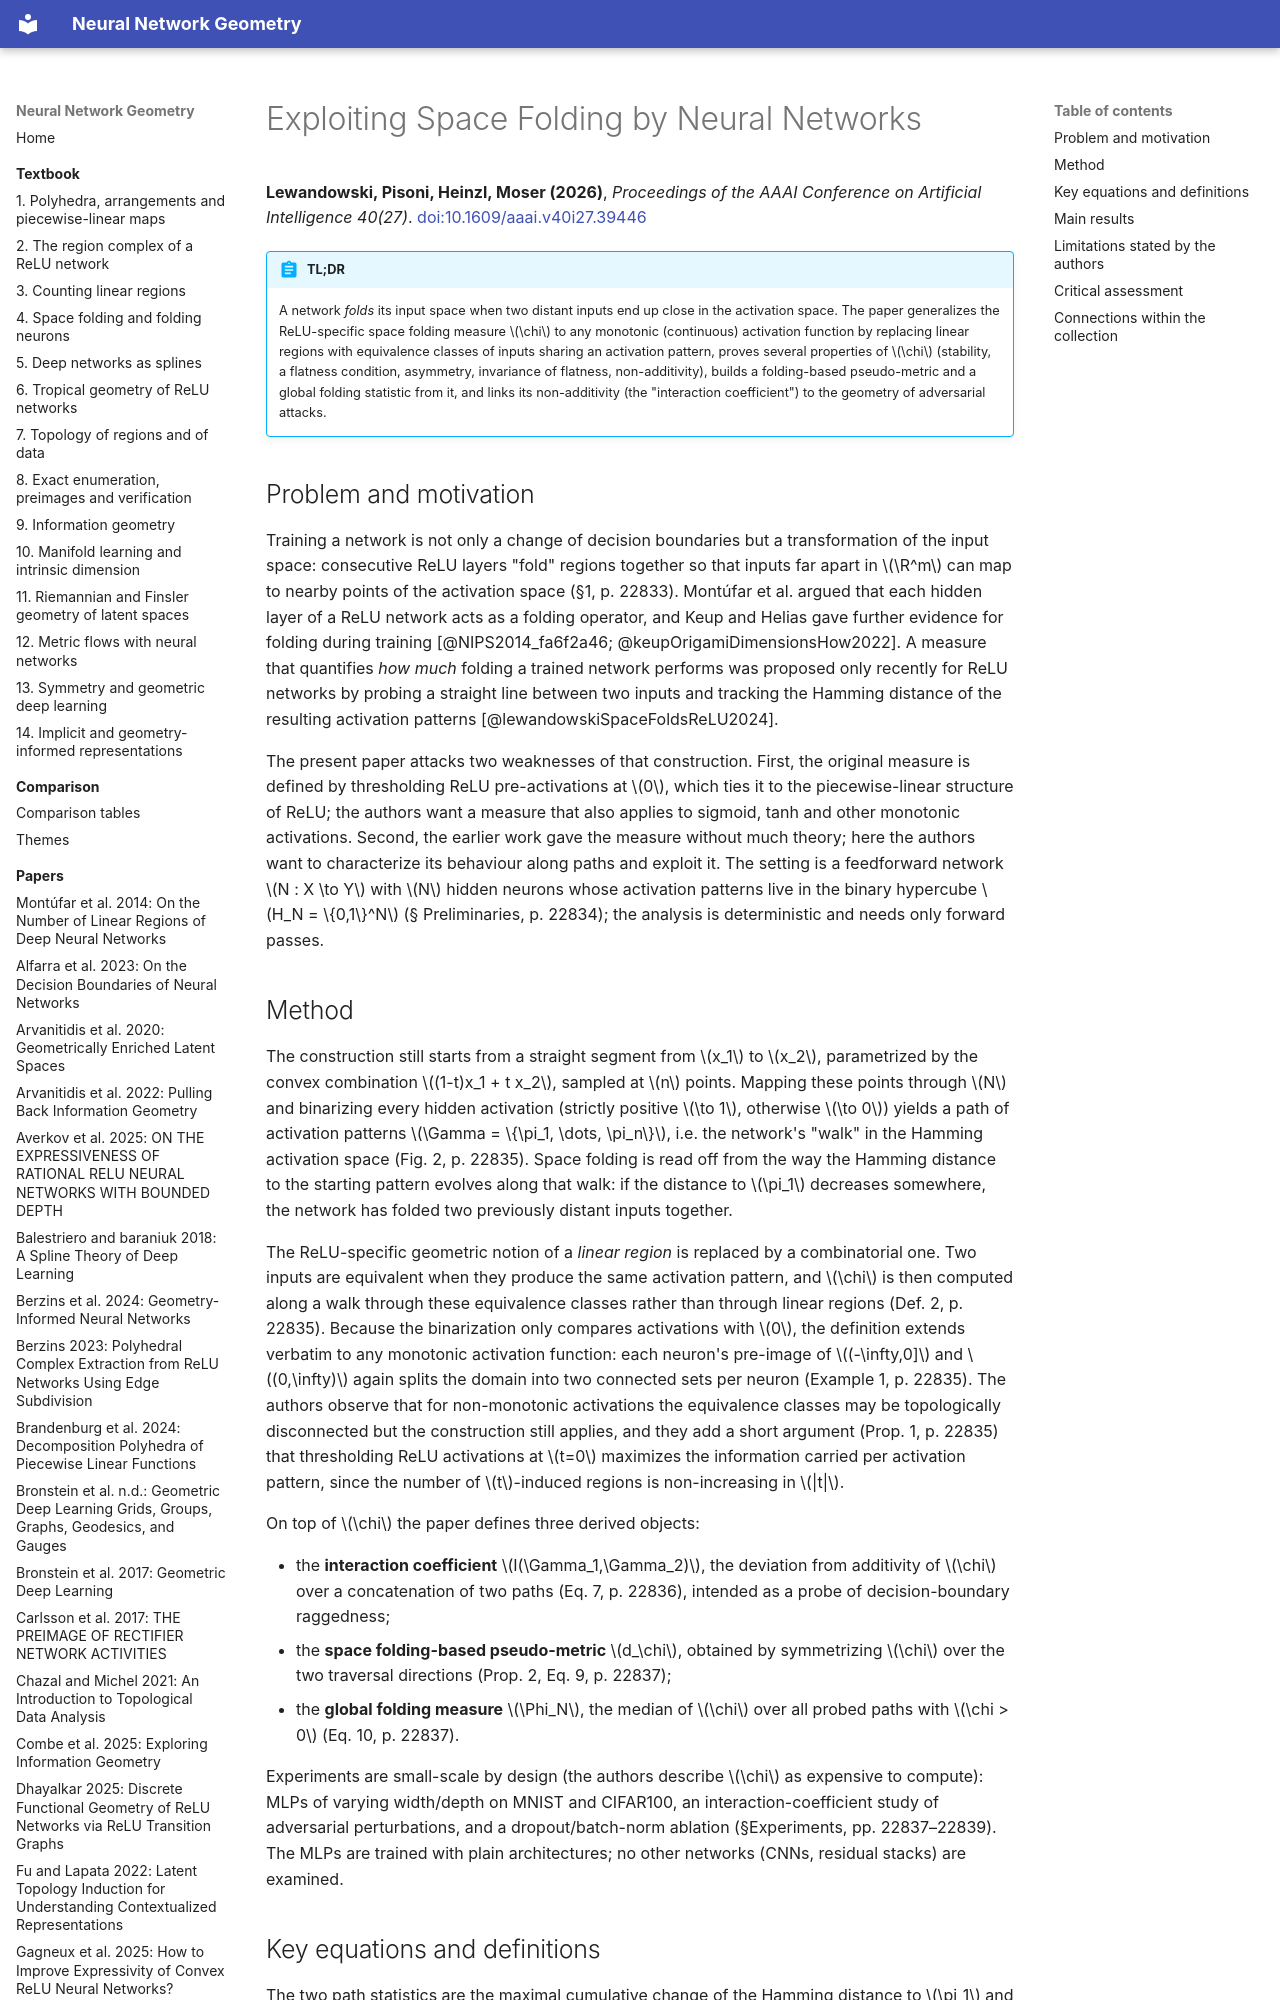

repository: Johanmkr/InfoBase-NNgeometry · page: papers/lewandowskiExploitingSpaceFolding2026/index.html · generator: mkdocs

---
citekey: lewandowskiExploitingSpaceFolding2026
title: "Exploiting Space Folding by Neural Networks"
authors: [Michal Lewandowski, Raphael Pisoni, Bernhard Heinzl, Bernhard A. Moser]
year: 2026
venue: Proceedings of the AAAI Conference on Artificial Intelligence 40(27)
doi: 10.1609/aaai.v40i27.39446
arxiv: null
url: null
kind: method
source_type: pdf
source_sha256: 7c1143556fc3ebdb7af846291b0469bc821ea050109b56c67dbda4bcee438ed3
pages: 8
ingested: 2026-10-15
tags: [space-folding, relu-networks, activation-regions, adversarial-robustness, representation-geometry]
concepts_introduced:
  - space folding measure
  - input equivalence class
  - interaction coefficient
  - space folding pseudo-metric
  - global folding measure
  - sparsity of folding
concepts_used:
  - activation pattern
  - Hamming distance
  - linear regions of ReLU networks
  - monotonic activation function
  - adversarial examples
  - contrastive learning
builds_on: [lewandowskiSpaceFoldsReLU2024, keupOrigamiDimensionsHow2022, NIPS2014_fa6f2a46]
datasets: [MNIST, CIFAR100]
---

# Exploiting Space Folding by Neural Networks

**Lewandowski, Pisoni, Heinzl, Moser (2026)**, *Proceedings of the AAAI Conference on Artificial Intelligence 40(27)*. [doi:10.1609/aaai.v40i27.39446](https://doi.org/10.1609/aaai.v40i27.39446)

!!! abstract "TL;DR"
    A network *folds* its input space when two distant inputs end up close in the activation
    space. The paper generalizes the ReLU-specific space folding measure $\chi$ to any monotonic
    (continuous) activation function by replacing linear regions with equivalence classes of
    inputs sharing an activation pattern, proves several properties of $\chi$ (stability, a
    flatness condition, asymmetry, invariance of flatness, non-additivity), builds a folding-based
    pseudo-metric and a global folding statistic from it, and links its non-additivity (the
    "interaction coefficient") to the geometry of adversarial attacks.

## Problem and motivation

Training a network is not only a change of decision boundaries but a transformation of the input
space: consecutive ReLU layers "fold" regions together so that inputs far apart in $\R^m$ can map
to nearby points of the activation space (§1, p. 22833). Montúfar et al. argued that each hidden
layer of a ReLU network acts as a folding operator, and Keup and Helias gave further evidence for
folding during training [@NIPS2014_fa6f2a46; @keupOrigamiDimensionsHow2022]. A measure that
quantifies *how much* folding a trained network performs was proposed only recently for ReLU
networks by probing a straight line between two inputs and tracking the Hamming distance of the
resulting activation patterns [@lewandowskiSpaceFoldsReLU2024].

The present paper attacks two weaknesses of that construction. First, the original measure is
defined by thresholding ReLU pre-activations at $0$, which ties it to the piecewise-linear
structure of ReLU; the authors want a measure that also applies to sigmoid, tanh and other
monotonic activations. Second, the earlier work gave the measure without much theory; here the
authors want to characterize its behaviour along paths and exploit it. The setting is a feedforward
network $N : X \to Y$ with $N$ hidden neurons whose activation patterns live in the binary
hypercube $H_N = \{0,1\}^N$ (§ Preliminaries, p. 22834); the analysis is deterministic and needs
only forward passes.
